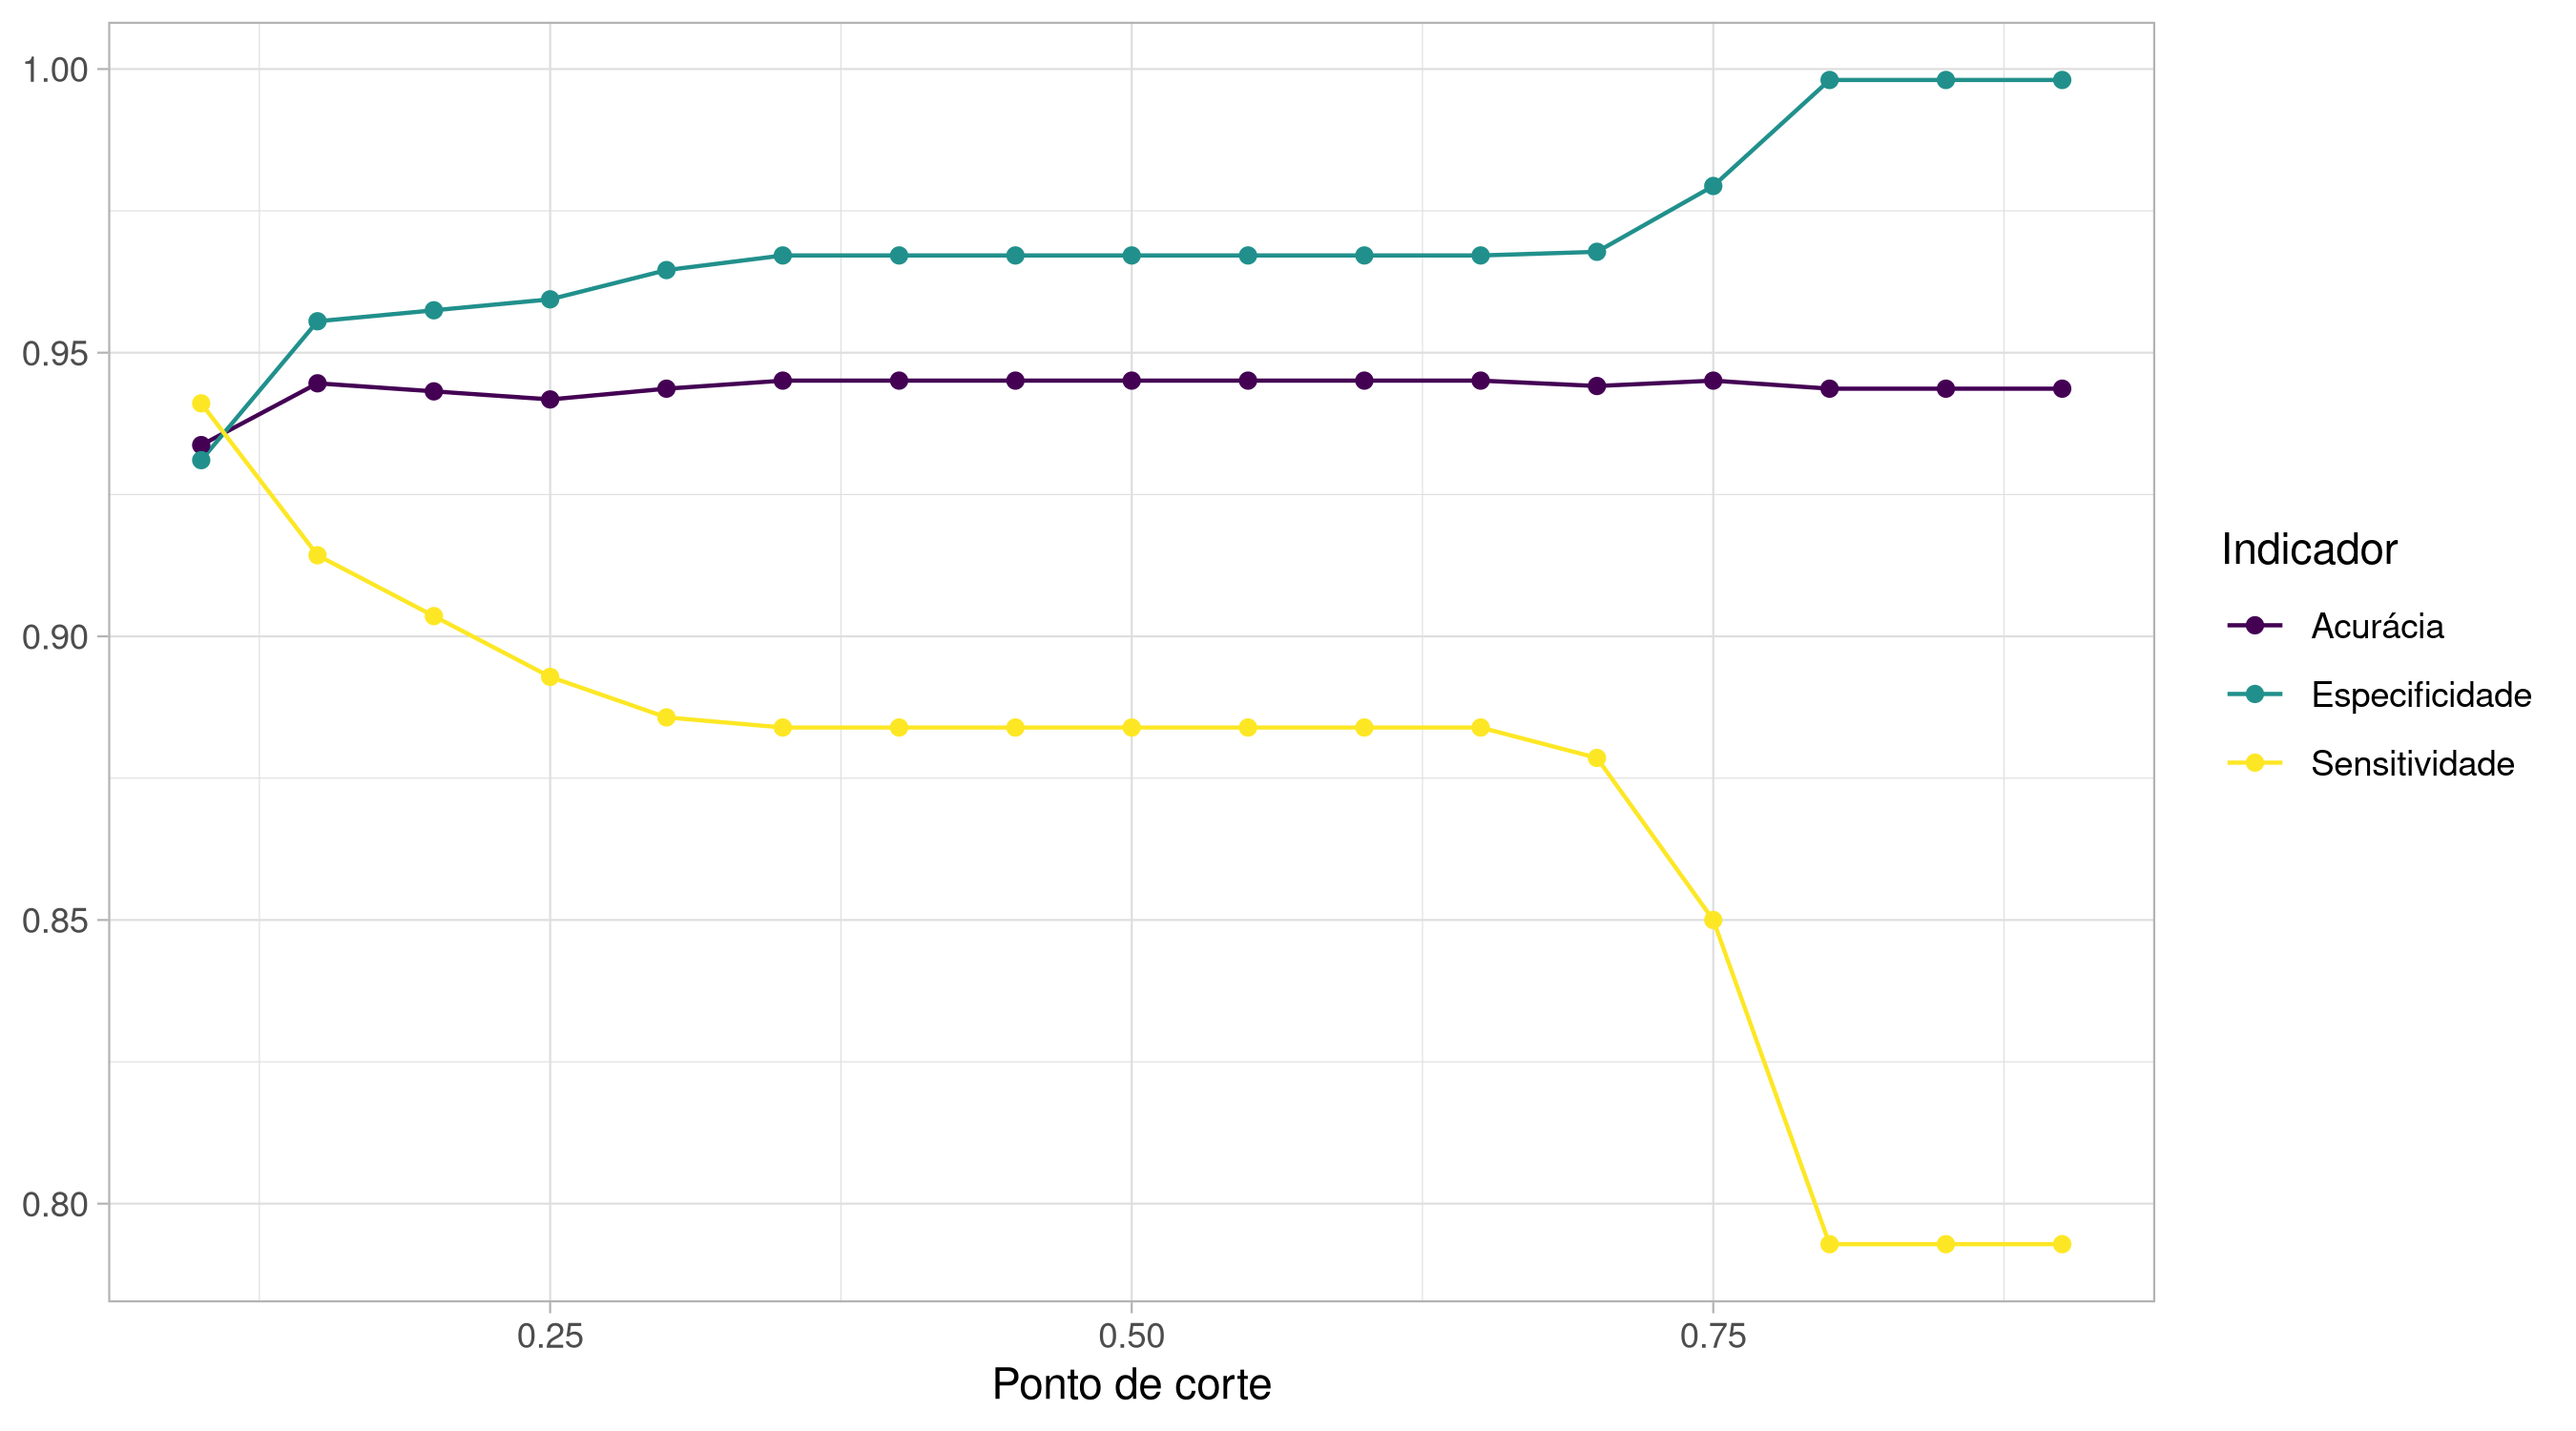

Source data for this figure (header and first rows):
descricao; Ponto de corte; Acurácia; Sensitividade; Especificidade; AUC
Árvore de decisão; 0.1; 0.9337; 0.9411; 0.9311; 0.9854
Árvore de decisão; 0.15; 0.9446; 0.9143; 0.9555; 0.9854
Árvore de decisão; 0.2; 0.9432; 0.9036; 0.9575; 0.9854
Árvore de decisão; 0.25; 0.9418; 0.8929; 0.9594; 0.9854
Árvore de decisão; 0.3; 0.9437; 0.8857; 0.9646; 0.9854
Árvore de decisão; 0.35; 0.9451; 0.8839; 0.9671; 0.9854
Árvore de decisão; 0.4; 0.9451; 0.8839; 0.9671; 0.9854
Árvore de decisão; 0.45; 0.9451; 0.8839; 0.9671; 0.9854
Árvore de decisão; 0.5; 0.9451; 0.8839; 0.9671; 0.9854
Árvore de decisão; 0.55; 0.9451; 0.8839; 0.9671; 0.9854
Árvore de decisão; 0.6; 0.9451; 0.8839; 0.9671; 0.9854
Árvore de decisão; 0.65; 0.9451; 0.8839; 0.9671; 0.9854
Árvore de decisão; 0.7; 0.9441; 0.8786; 0.9678; 0.9854
Árvore de decisão; 0.75; 0.9451; 0.85; 0.9794; 0.9854
Árvore de decisão; 0.8; 0.9437; 0.7929; 0.9981; 0.9854
Árvore de decisão; 0.85; 0.9437; 0.7929; 0.9981; 0.9854
Árvore de decisão; 0.9; 0.9437; 0.7929; 0.9981; 0.9854
